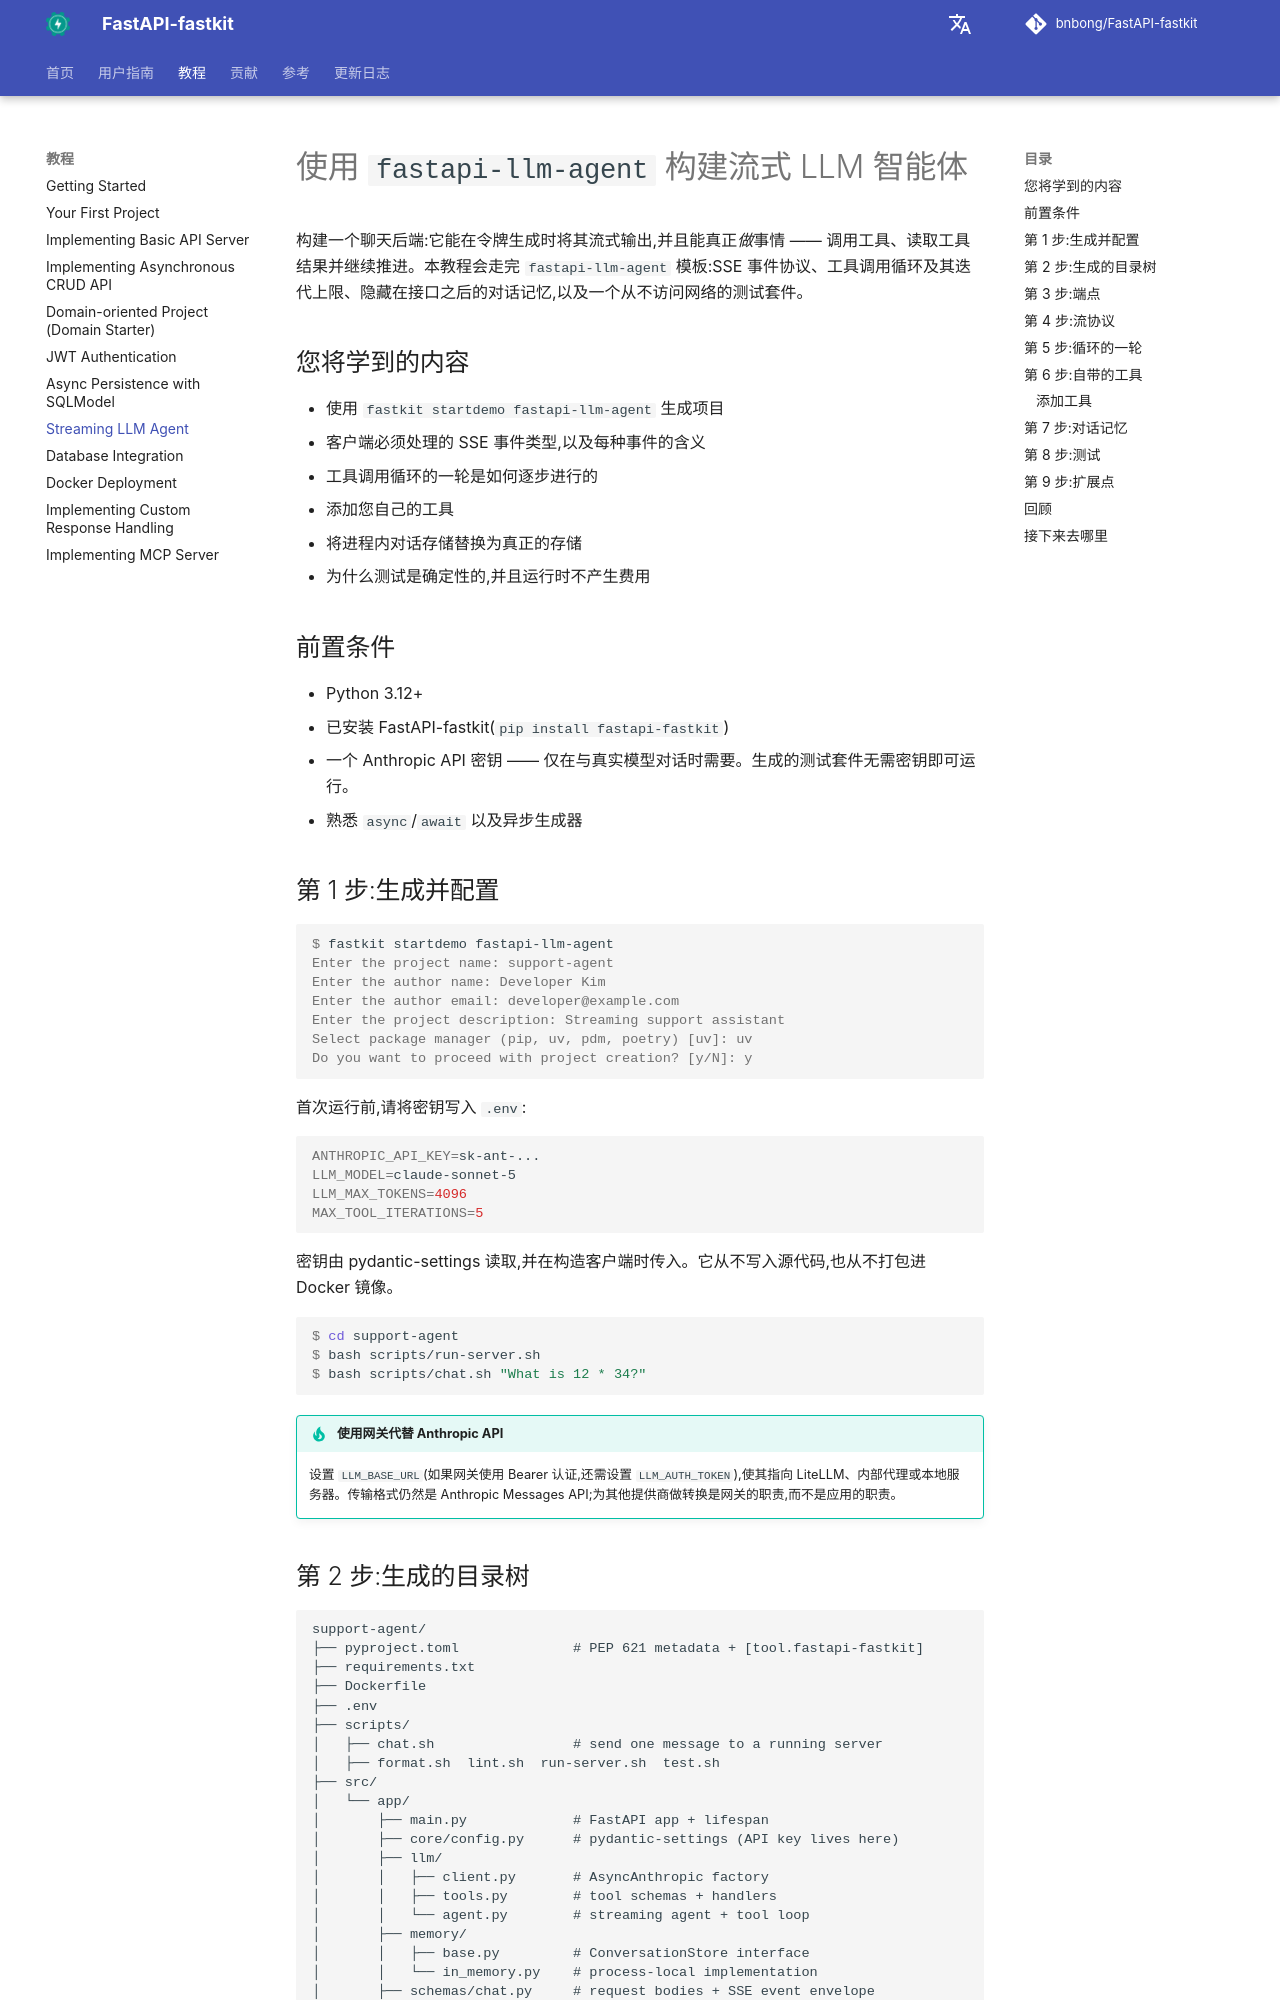

repository: bnbong/FastAPI-fastkit · page: zh/tutorial/llm-agent/index.html · generator: mkdocs

# 使用 `fastapi-llm-agent` 构建流式 LLM 智能体

构建一个聊天后端:它能在令牌生成时将其流式输出,并且能真正*做*事情 —— 调用工具、读取工具结果并继续推进。本教程会走完 `fastapi-llm-agent` 模板:SSE 事件协议、工具调用循环及其迭代上限、隐藏在接口之后的对话记忆,以及一个从不访问网络的测试套件。

## 您将学到的内容

- 使用 `fastkit startdemo fastapi-llm-agent` 生成项目
- 客户端必须处理的 SSE 事件类型,以及每种事件的含义
- 工具调用循环的一轮是如何逐步进行的
- 添加您自己的工具
- 将进程内对话存储替换为真正的存储
- 为什么测试是确定性的,并且运行时不产生费用

## 前置条件

- Python 3.12+
- 已安装 FastAPI-fastkit(`pip install fastapi-fastkit`)
- 一个 Anthropic API 密钥 —— 仅在与真实模型对话时需要。生成的测试套件无需密钥即可运行。
- 熟悉 `async`/`await` 以及异步生成器

## 第 1 步:生成并配置

```console
$ fastkit startdemo fastapi-llm-agent
Enter the project name: support-agent
Enter the author name: Developer Kim
Enter the author email: developer@example.com
Enter the project description: Streaming support assistant
Select package manager (pip, uv, pdm, poetry) [uv]: uv
Do you want to proceed with project creation? [y/N]: y
```

首次运行前,请将密钥写入 `.env`:

```bash
ANTHROPIC_API_KEY=sk-ant-...
LLM_MODEL=claude-sonnet-5
LLM_MAX_TOKENS=4096
MAX_TOOL_ITERATIONS=5
```

密钥由 pydantic-settings 读取,并在构造客户端时传入。它从不写入源代码,也从不打包进 Docker 镜像。

```console
$ cd support-agent
$ bash scripts/run-server.sh
$ bash scripts/chat.sh "What is 12 * 34?"
```

!!! tip "使用网关代替 Anthropic API"
    设置 `LLM_BASE_URL`(如果网关使用 Bearer 认证,还需设置 `LLM_AUTH_TOKEN`),使其指向 LiteLLM、内部代理或本地服务器。传输格式仍然是 Anthropic Messages API;为其他提供商做转换是网关的职责,而不是应用的职责。
